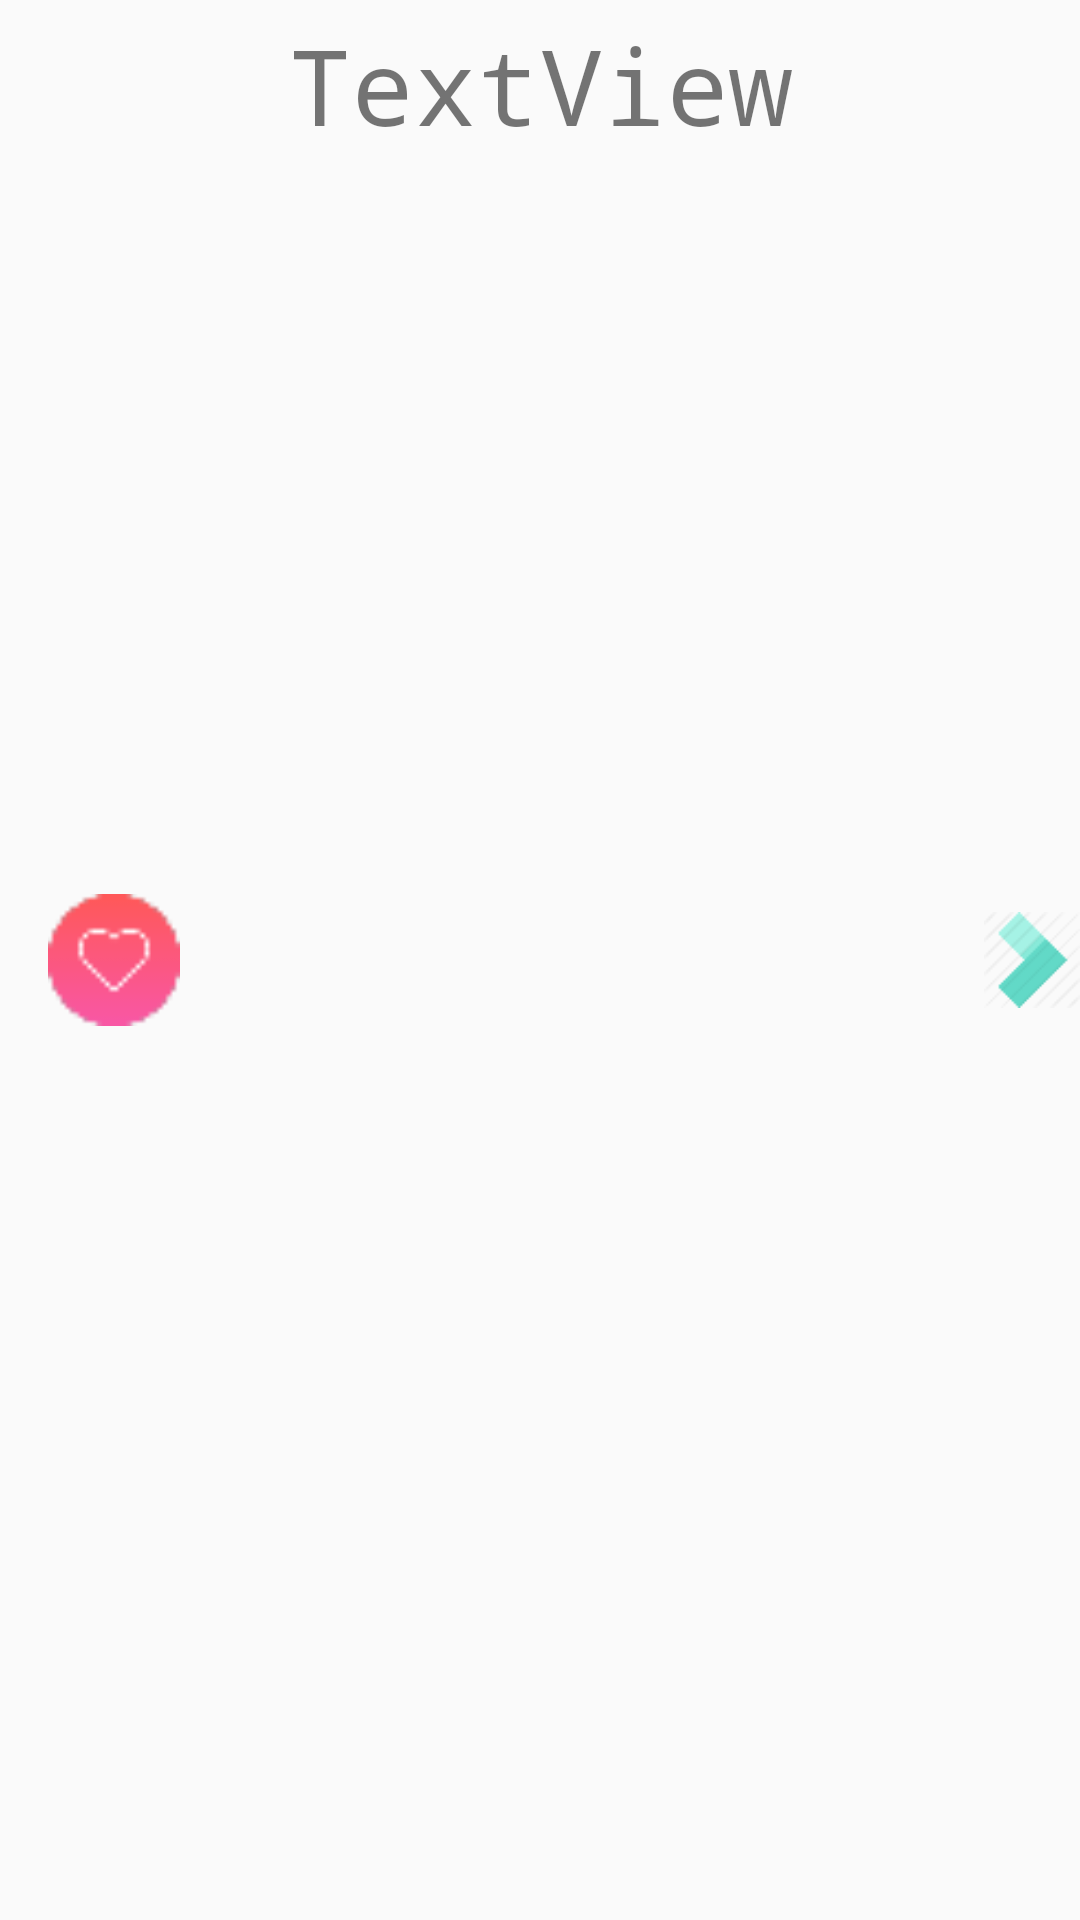

This screen was rendered from an Android layout file. Write that file and the resources it references.
<!-- AndroidManifest.xml: application theme AppTheme -->
<!-- res/layout/mainlistlayout.xml -->
<?xml version="1.0" encoding="utf-8"?>
<LinearLayout xmlns:android="http://schemas.android.com/apk/res/android"
    xmlns:app="http://schemas.android.com/apk/res-auto"
    android:layout_width="match_parent"
    android:layout_height="130px">

    <ImageView
        android:id="@+id/itemIg"
        android:layout_width="60dp"
        android:layout_height="match_parent"
        android:paddingLeft="16dp"
        app:srcCompat="@drawable/favorite" />

    <TextView
        android:id="@+id/itemTv"
        android:layout_width="wrap_content"
        android:layout_height="match_parent"
        android:layout_weight="0.8"
        android:paddingLeft="36dp"
        android:paddingRight="16dp"
        android:paddingTop="5dp"
        android:text="TextView"
        android:textSize="35dp"
        android:typeface="monospace" />

    <ImageView
        android:id="@+id/imageView2"
        android:layout_width="20dp"
        android:layout_height="match_parent"
        android:layout_weight="0.2"
        app:srcCompat="@drawable/goin" />
</LinearLayout>
<!-- resources referenced by this layout -->
<resources>
  <!-- drawable favorite: png bitmap (drawable, 1012 bytes) -->
  <!-- drawable goin: png bitmap (drawable, 1277 bytes) -->
  <style name="AppTheme" parent="Theme.AppCompat.Light.DarkActionBar">
          
  
          
  
          <item name="colorPrimary">@color/colorGrass</item>
          <item name="colorPrimaryDark">@color/colorGrass</item>
          <item name="colorAccent">@color/colorGrass</item>
  
      </style>
  <color name="colorGrass">	#99E64D</color>
</resources>
